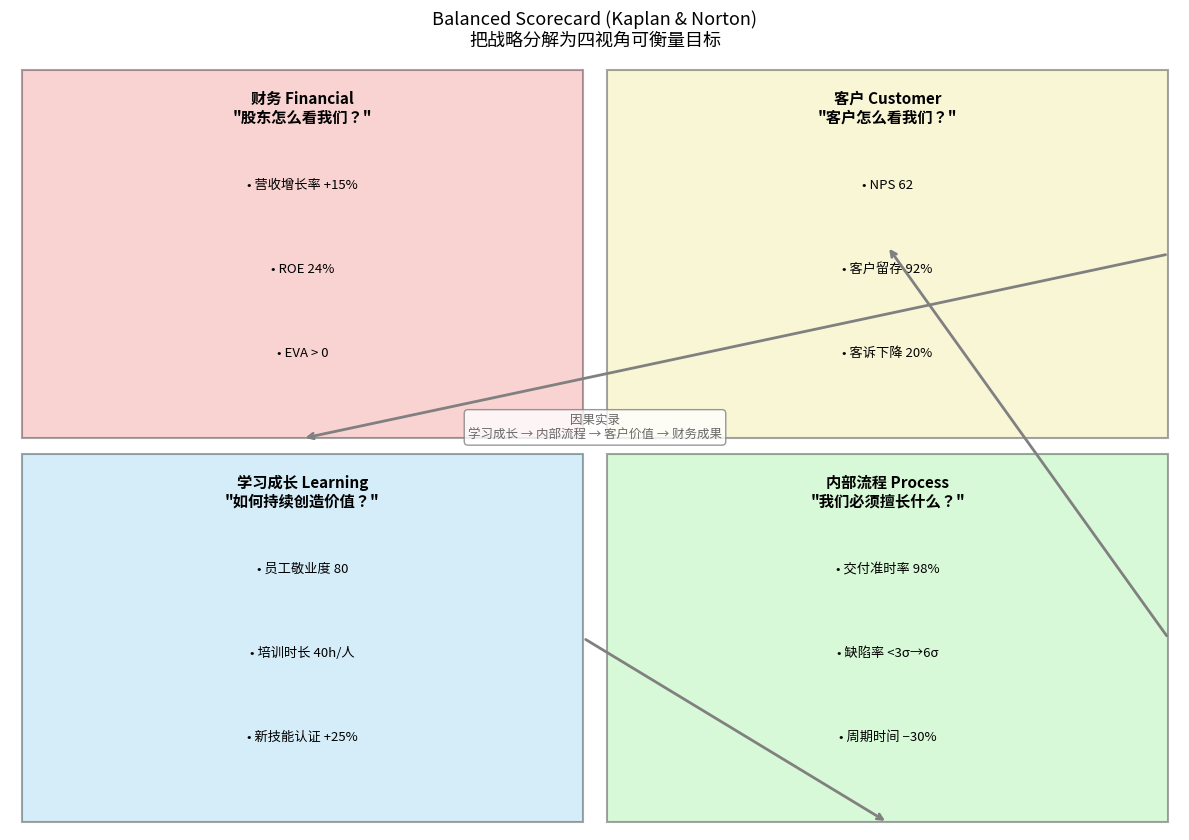

The matplotlib source for this figure: (Note: this script raises an exception after producing the figure.)
"""平衡计分卡 BSC 四象限可视化"""
import matplotlib
matplotlib.use("Agg")
import matplotlib.pyplot as plt

perspectives = [
    ("财务 Financial\n\"股东怎么看我们？\"", ["营收增长率 +15%", "ROE 24%", "EVA > 0"],
     "lightcoral"),
    ("客户 Customer\n\"客户怎么看我们？\"", ["NPS 62", "客户留存 92%", "客诉下降 20%"],
     "khaki"),
    ("内部流程 Process\n\"我们必须擅长什么？\"", ["交付准时率 98%", "缺陷率 <3σ→6σ", "周期时间 −30%"],
     "lightgreen"),
    ("学习成长 Learning\n\"如何持续创造价值？\"", ["员工敬业度 80", "培训时长 40h/人", "新技能认证 +25%"],
     "skyblue"),
]

fig, ax = plt.subplots(figsize=(12, 8.5))
ax.set_xlim(0, 2); ax.set_ylim(0, 2); ax.axis("off")
positions = [(0.5, 1.5), (1.5, 1.5), (1.5, 0.5), (0.5, 0.5)]  # 财务/客户/流程/学习
for (x, y), (title, metrics, color) in zip(positions, perspectives):
    ax.add_patch(plt.Rectangle((x - 0.48, y - 0.48), 0.96, 0.96,
                               facecolor=color, alpha=0.35, edgecolor="black", lw=1.5))
    ax.text(x, y + 0.38, title, ha="center", va="center", fontsize=11, fontweight="bold")
    for i, m in enumerate(metrics):
        ax.text(x, y + 0.18 - i * 0.22, "• " + m, ha="center", va="center", fontsize=9.5)
# 因果箭头: 学习→流程→客户→财务
arrows = [((0.5, 0.5), (1.5, 0.5)), ((1.5, 0.5), (1.5, 1.5)), ((1.5, 1.5), (0.5, 1.5))]
for (x1, y1), (x2, y2) in arrows:
    ax.annotate("", xy=(x2, y2 + (0.5 if y2 > y1 else 0) - 0.48),
                xytext=(x1 + 0.48, y1), arrowprops=dict(arrowstyle="->", lw=2, color="gray"))
ax.text(1, 1.02, "因果实录\n学习成长 → 内部流程 → 客户价值 → 财务成果",
        ha="center", fontsize=9, style="italic", color="dimgray",
        bbox=dict(boxstyle="round", fc="white", ec="gray", alpha=0.8))
ax.set_title("Balanced Scorecard (Kaplan & Norton)\n把战略分解为四视角可衡量目标",
             fontsize=13, pad=12)
fig.tight_layout()
fig.savefig("/tmp/opencode/management_toolkit/bsc.png", dpi=115)
print("-> bsc.png")
